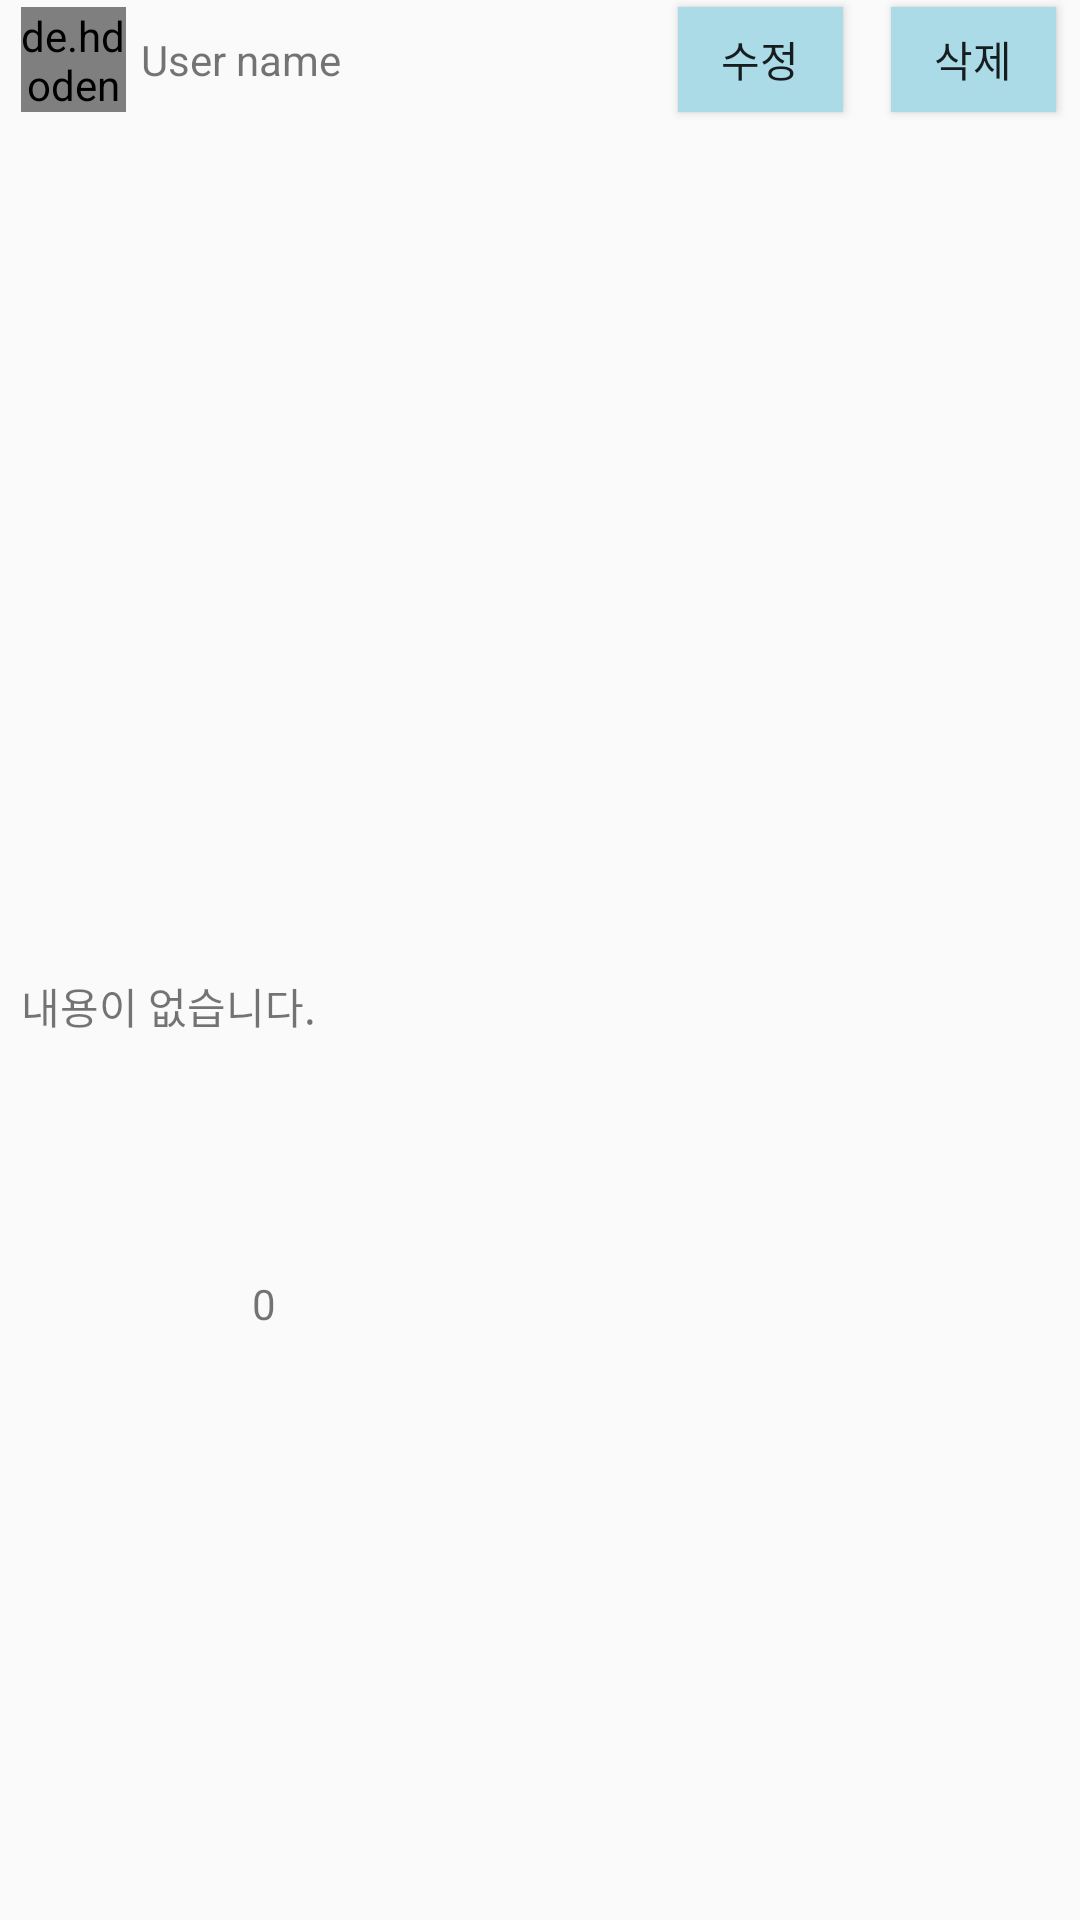

Here is an Android app screen rendered from its layout file. Give the layout XML and the strings, colors and styles it references.
<!-- AndroidManifest.xml: application theme Theme.AppCompat.Light.NoActionBar -->
<!-- res/layout/fragment_home_feedlist.xml -->
<?xml version="1.0" encoding="utf-8"?>
<LinearLayout
    xmlns:android="http://schemas.android.com/apk/res/android"
    xmlns:app="http://schemas.android.com/apk/res-auto"
    android:layout_width="match_parent"
    android:layout_height="wrap_content"
    android:orientation="vertical">

    <LinearLayout
        android:layout_width="match_parent"
        android:layout_height="40dp"
        android:gravity="center_vertical">

        <de.hdodenhof.circleimageview.CircleImageView
            android:id="@+id/feed_userImg"
            android:layout_width="35dp"
            android:layout_height="35dp"
            android:layout_marginLeft="7dp"
            android:src="@mipmap/ic_launcher_round"
            app:civ_border_color="#939597"
            app:civ_border_width="2dp" />

        <TextView
            android:id="@+id/feed_username"
            android:layout_width="wrap_content"
            android:layout_height="wrap_content"
            android:paddingLeft="5dp"
            android:text="User name" />

        <View
            android:layout_width="0dp"
            android:layout_height="0dp"
            android:layout_weight="1" />

        <Button
            android:id="@+id/putButton"
            android:layout_width="55dp"
            android:layout_height="35dp"

            android:layout_margin="8dp"

            android:background="#FFACDBE8"
            android:text="수정"
            android:textSize="14sp"
 />

        <Button
            android:id="@+id/deleteButton"
            android:layout_width="55dp"
            android:layout_height="35dp"
            android:layout_margin="8dp"
            android:layout_marginRight="7dp"
            android:background="#FFACDBE8"
            android:text="삭제"
            android:textSize="14sp" />

    </LinearLayout>

    <ImageView
        android:id="@+id/feed_img"
        android:layout_width="match_parent"
        android:layout_height="285dp"
        android:scaleType="fitXY" />

    <TextView
        android:id="@+id/feed_content"
        android:layout_width="match_parent"
        android:layout_height="100dp"
        android:text="내용이 없습니다."
        android:layout_marginLeft="7dp"
        android:layout_marginRight="7dp"
        />

    <Button
        android:id="@+id/putFinishButton"
        android:layout_width="60dp"
        android:layout_height="42dp"
        android:layout_gravity="right"
        android:layout_marginTop="10dp"
        android:text="수정완료"
        android:layout_marginRight="7dp"
        android:background="#FFACDBE8"
        android:textSize="10sp"
        android:visibility="gone" />

    <EditText
        android:id="@+id/feed_content_EditText"
        android:layout_width="match_parent"
        android:layout_height="100dp"
        android:background="@null"
        android:cursorVisible="true"
        android:focusable="true"
        android:focusableInTouchMode="true"
        android:gravity="top"
        android:text="클릭하여 글을 작성해주세요"
        android:textSize="12sp"
        android:textStyle="bold"
        android:visibility="gone" />

    <LinearLayout
        android:layout_width="match_parent"
        android:layout_height="50dp">

        <ImageView
            android:id="@+id/feed_comment"
            android:layout_width="35dp"
            android:layout_height="35dp"
            android:layout_marginLeft="7dp"
            android:src="@drawable/ic_baseline_chat_bubble_24" />

        <ImageView
            android:layout_width="35dp"
            android:layout_height="35dp"
            android:layout_marginLeft="7dp"
            android:src="@drawable/ic_baseline_favorite_border_24"
            android:id="@+id/likeButton"/>

        <ImageView
            android:layout_width="35dp"
            android:layout_height="35dp"
            android:layout_marginLeft="7dp"
            android:src="@drawable/ic_baseline_favorite_red"
            android:id="@+id/likeFull"
            android:visibility="gone"/>

        <TextView
            android:id="@+id/countLikes"
            android:layout_width="30dp"
            android:layout_height="wrap_content"
            android:text="0" />

        <View
            android:layout_width="0dp"
            android:layout_height="0dp"
            android:layout_weight="1" />

        <TextView
            android:id="@+id/date"
            android:layout_width="wrap_content"
            android:layout_height="wrap_content"
            android:layout_marginRight="7dp"
            android:text="" />

    </LinearLayout>

    <LinearLayout
        android:id="@+id/linearLayout"
        android:layout_width="match_parent"
        android:layout_height="0dp"
        android:layout_weight="1"
        android:orientation="horizontal">


    </LinearLayout>
</LinearLayout>
<!-- resources referenced by this layout -->
<resources>
  <!-- drawable ic_baseline_favorite_red (drawable) -->
  <vector android:height="24dp" android:tint="#C12727"
      android:viewportHeight="24" android:viewportWidth="24"
      android:width="24dp" xmlns:android="http://schemas.android.com/apk/res/android">
      <path android:fillColor="@android:color/white" android:pathData="M12,21.35l-1.45,-1.32C5.4,15.36 2,12.28 2,8.5 2,5.42 4.42,3 7.5,3c1.74,0 3.41,0.81 4.5,2.09C13.09,3.81 14.76,3 16.5,3 19.58,3 22,5.42 22,8.5c0,3.78 -3.4,6.86 -8.55,11.54L12,21.35z"/>
  </vector>
</resources>
